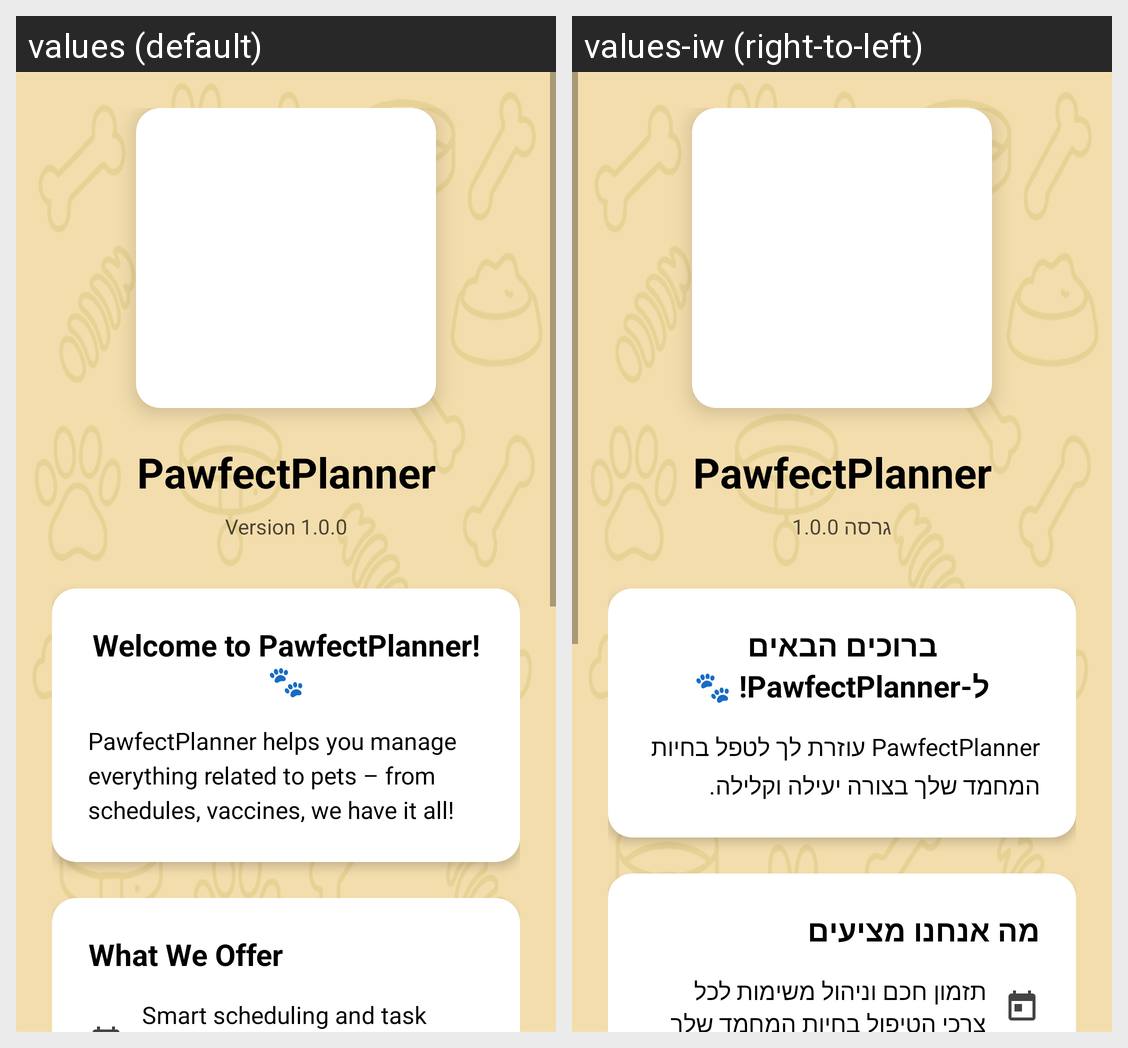

Translations of the strings shown on this Android screen, per locale in the grid:
Android screen res/layout/fragment_about.xml rendered under 2 locales, left to right: values (default), values-iw (right-to-left). Device: Nexus 5 (rendered at 1080×1920; each locale shown at half size, 540×960, under a caption strip naming it); theme Theme.PawfectPlanner.
Strings drawn on this screen, with the default value and each locale's value (text and hints the layout hard-codes, and strings that could not be matched under every locale, appear in the picture but are not listed):

app_name
  values: PawfectPlanner
  values-iw: PawfectPlanner

about_version_info
  values: Version 1.0.0
  values-iw: גרסה 1.0.0

about_welcome_title
  values: Welcome to PawfectPlanner! 🐾
  values-iw: ברוכים הבאים ל-PawfectPlanner! 🐾

about_description
  values: PawfectPlanner helps you manage everything related to pets – from schedules, vaccines, we have it all!
  values-iw: PawfectPlanner עוזרת לך לטפל בחיות המחמד שלך בצורה יעילה וקלילה.

about_features_title
  values: What We Offer
  values-iw: מה אנחנו מציעים

about_feature_scheduling
  values: Smart scheduling and task management for all your pet care needs
  values-iw: תזמון חכם וניהול משימות לכל צרכי הטיפול בחיות המחמד שלך
